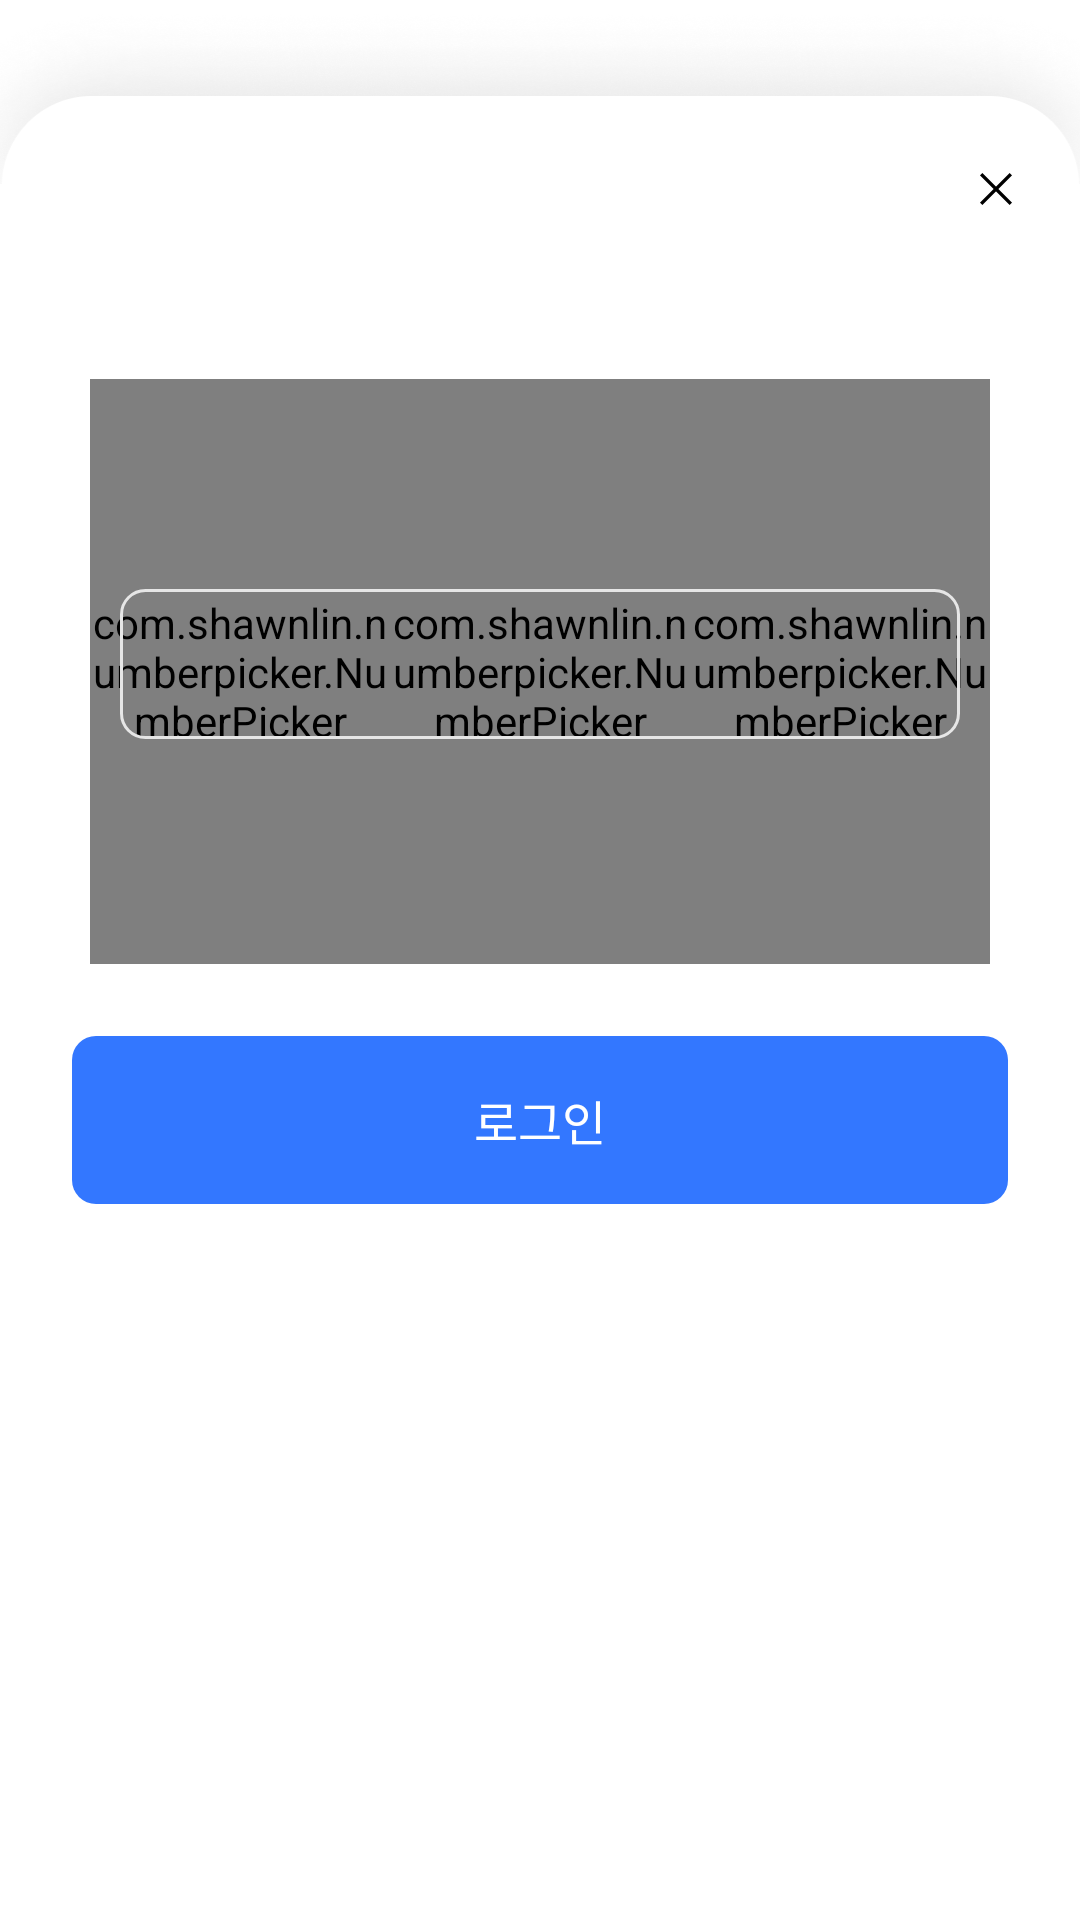

This screen was rendered from an Android layout file. Write that file and the resources it references.
<!-- AndroidManifest.xml: application theme AppTheme.SemiFullScreen -->
<!-- res/layout/sheet_date_picker.xml -->
<?xml version="1.0" encoding="utf-8"?>
<androidx.constraintlayout.widget.ConstraintLayout xmlns:android="http://schemas.android.com/apk/res/android"
    xmlns:app="http://schemas.android.com/apk/res-auto"
    xmlns:tools="http://schemas.android.com/tools"
    android:id="@+id/bg_date_picker"
    android:layout_width="match_parent"
    android:layout_height="wrap_content">

    <androidx.appcompat.widget.AppCompatImageView
        android:id="@+id/ivShadow"
        android:layout_width="match_parent"
        android:layout_height="90dp"
        android:layout_marginStart="-30dp"
        android:layout_marginEnd="-30dp"
        android:scaleType="fitXY"
        android:src="@drawable/bg_bottom_sheet"
        app:layout_constraintTop_toTopOf="parent" />

    <androidx.constraintlayout.widget.ConstraintLayout
        android:layout_width="match_parent"
        android:layout_height="wrap_content"
        android:layout_marginTop="-29dp"
        android:background="@color/white"
        app:layout_constraintTop_toBottomOf="@+id/ivShadow">

        <androidx.appcompat.widget.AppCompatTextView
            android:id="@+id/tvTitle"
            style="@style/suitMedium.16"
            android:layout_width="wrap_content"
            android:layout_height="wrap_content"
            android:layout_marginTop="16dp"
            android:includeFontPadding="false"
            android:textColor="@color/black"
            app:layout_constraintEnd_toEndOf="parent"
            app:layout_constraintStart_toStartOf="parent"
            app:layout_constraintTop_toTopOf="parent"
            tools:text="날짜를 선택해주세요." />

        <androidx.constraintlayout.widget.ConstraintLayout
            android:id="@+id/ctNumberPicker"
            android:layout_width="match_parent"
            android:layout_height="wrap_content"
            android:layout_marginTop="30dp"
            android:paddingStart="30dp"
            android:paddingEnd="30dp"
            app:layout_constraintTop_toBottomOf="@+id/tvTitle">

            
            <com.shawnlin.numberpicker.NumberPicker
                android:id="@+id/npYear"
                android:layout_width="0dp"
                android:layout_height="195dp"
                android:layout_centerInParent="true"
                app:layout_constraintEnd_toStartOf="@id/npMonth"
                app:layout_constraintHorizontal_chainStyle="packed"
                app:layout_constraintStart_toStartOf="parent"
                app:layout_constraintTop_toTopOf="parent"
                app:np_dividerColor="@android:color/transparent"
                app:np_formatter="%d"
                app:np_min="1901"
                app:np_selectedTextColor="@color/black"
                app:np_selectedTextSize="20dp"
                app:np_textColor="@color/black"
                app:np_textSize="20dp"
                app:np_width="60dp" />

            
            <com.shawnlin.numberpicker.NumberPicker
                android:id="@+id/npMonth"
                android:layout_width="0dp"
                android:layout_height="195dp"
                android:layout_centerInParent="true"
                app:layout_constraintEnd_toStartOf="@id/npDay"
                app:layout_constraintStart_toEndOf="@id/npYear"
                app:layout_constraintTop_toTopOf="parent"
                app:np_dividerColor="@android:color/transparent"
                app:np_max="12"
                app:np_min="1"
                app:np_selectedTextColor="@color/black"
                app:np_selectedTextSize="20dp"
                app:np_textColor="@color/black"
                app:np_textSize="20dp"
                app:np_width="64dp" />

            
            <com.shawnlin.numberpicker.NumberPicker
                android:id="@+id/npDay"
                android:layout_width="0dp"
                android:layout_height="195dp"
                android:layout_centerInParent="true"
                app:layout_constraintEnd_toEndOf="parent"
                app:layout_constraintStart_toEndOf="@id/npMonth"
                app:layout_constraintTop_toTopOf="parent"
                app:np_dividerColor="@android:color/transparent"
                app:np_min="1"
                app:np_selectedTextColor="@color/black"
                app:np_selectedTextSize="20dp"
                app:np_textColor="@color/black"
                app:np_textSize="20dp"
                app:np_width="64dp" />

        </androidx.constraintlayout.widget.ConstraintLayout>

        <View
            android:layout_width="0dp"
            android:layout_height="50dp"
            android:layout_marginStart="40dp"
            android:layout_marginEnd="40dp"
            android:layout_marginBottom="5dp"
            android:background="@drawable/bg_radius_8_stroke_e6e6e6"
            app:layout_constraintBottom_toBottomOf="@id/ctNumberPicker"
            app:layout_constraintEnd_toEndOf="@id/ctNumberPicker"
            app:layout_constraintStart_toStartOf="@id/ctNumberPicker"
            app:layout_constraintTop_toTopOf="@id/ctNumberPicker" />

        
        <include
            android:id="@+id/incSelect"
            layout="@layout/inc_common_button"
            android:layout_width="match_parent"
            android:layout_height="wrap_content"
            android:layout_marginStart="24dp"
            android:layout_marginTop="24dp"
            android:layout_marginEnd="24dp"
            android:layout_marginBottom="40dp"
            app:layout_constraintBottom_toBottomOf="parent"
            app:layout_constraintTop_toBottomOf="@+id/ctNumberPicker" />

    </androidx.constraintlayout.widget.ConstraintLayout>

    <androidx.appcompat.widget.AppCompatImageView
        android:id="@+id/ivClose"
        android:layout_width="36dp"
        android:layout_height="36dp"
        android:layout_marginTop="45dp"
        android:layout_marginEnd="10dp"
        android:padding="10dp"
        android:src="@drawable/icon_close"
        app:layout_constraintEnd_toEndOf="parent"
        app:layout_constraintTop_toTopOf="@+id/ivShadow" />

</androidx.constraintlayout.widget.ConstraintLayout>
<!-- res/layout/inc_common_button.xml (included above) -->
<?xml version="1.0" encoding="utf-8"?>
<androidx.constraintlayout.widget.ConstraintLayout xmlns:android="http://schemas.android.com/apk/res/android"
    xmlns:app="http://schemas.android.com/apk/res-auto"
    xmlns:tools="http://schemas.android.com/tools"
    android:layout_width="match_parent"
    android:layout_height="wrap_content">

    <androidx.appcompat.widget.AppCompatTextView
        android:id="@+id/tvButton"
        style="@style/suitSemiBold.16"
        android:layout_width="match_parent"
        android:layout_height="56dp"
        android:background="@drawable/bg_common_button"
        android:enabled="true"
        android:gravity="center"
        android:includeFontPadding="false"
        android:textColor="@color/color_common_button_text"
        app:layout_constraintTop_toTopOf="parent"
        tools:text="로그인" />

</androidx.constraintlayout.widget.ConstraintLayout>
<!-- resources referenced by this layout -->
<resources>
  <color name="black">#000000</color>
  <color name="white">#ffffff</color>
  <!-- drawable bg_bottom_sheet: png bitmap (drawable-hdpi, 23440 bytes) -->
  <!-- drawable bg_common_button (drawable) -->
  <?xml version="1.0" encoding="utf-8"?>
  <shape xmlns:android="http://schemas.android.com/apk/res/android"
      android:shape="rectangle">
  
      <corners android:radius="8dp" />
      <solid android:color="@color/color_common_button_background" />
  </shape>
  <!-- drawable bg_radius_8_stroke_e6e6e6 (drawable) -->
  <?xml version="1.0" encoding="utf-8"?>
  <shape xmlns:android="http://schemas.android.com/apk/res/android"
      android:shape="rectangle">
  
      <corners android:radius="8dp" />
      <stroke
          android:width="1dp"
          android:color="@color/color_e6e6e6" />
  </shape>
  <!-- drawable icon_close (drawable) -->
  <vector xmlns:android="http://schemas.android.com/apk/res/android"
      android:width="24dp"
      android:height="24dp"
      android:viewportWidth="24"
      android:viewportHeight="24">
      <path
          android:fillColor="#000000"
          android:pathData="M5.231,20L4,18.769L10.769,12L4,5.231L5.231,4L12,10.769L18.77,4L20,5.231L13.231,12L20,18.769L18.77,20L12,13.231L5.231,20Z" />
  </vector>
  <style name="suitMedium.16">
          <item name="android:textSize">16dp</item>
      </style>
  <style name="suitSemiBold.16">
          <item name="android:textSize">16dp</item>
      </style>
  <style name="AppTheme.SemiFullScreen" parent="AppTheme">
          <item name="android:statusBarColor">@android:color/transparent</item>
          <item name="windowActionBar">false</item>
          <item name="windowNoTitle">true</item>
          <item name="android:windowFullscreen">false</item>
          <item name="android:windowBackground">@color/white</item>
          <item name="android:windowDrawsSystemBarBackgrounds">true</item>
          <item name="android:windowTranslucentStatus">false</item>
          <item name="android:windowTranslucentNavigation">false</item>
      </style>
  <color name="color_e6e6e6">#E6E6E6</color>
  <style name="AppTheme" parent="Theme.AppCompat.NoActionBar">
          
          <item name="colorPrimary">@color/colorPrimary</item>
          <item name="colorPrimaryDark">@color/transparent</item>
          <item name="colorAccent">@color/colorAccent</item>
      </style>
  <color name="colorPrimary">#ffffff</color>
  <color name="transparent">@android:color/transparent</color>
  <color name="colorAccent">#ffffff</color>
</resources>
